Labelled photos from "classification", an image-classification folder in jshankarc/A-Smartphone-Assistance-for-Blind-Visually-Impaired-using-Deep-Learning. The possible labels are: center, left, right.

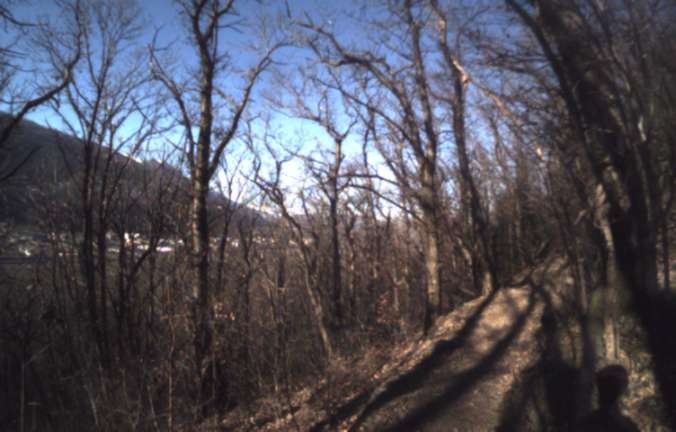
Label: left

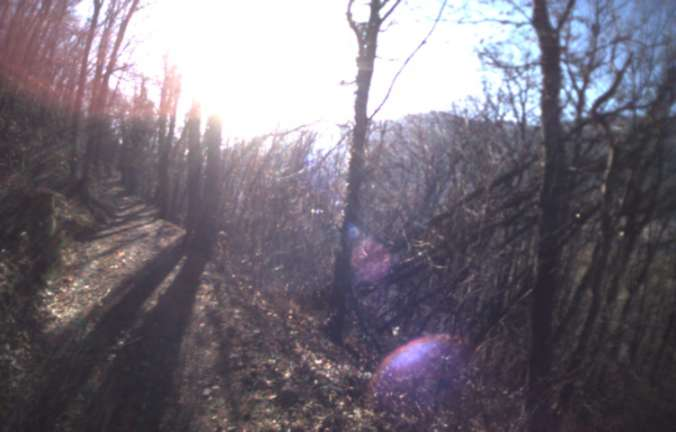
Label: right

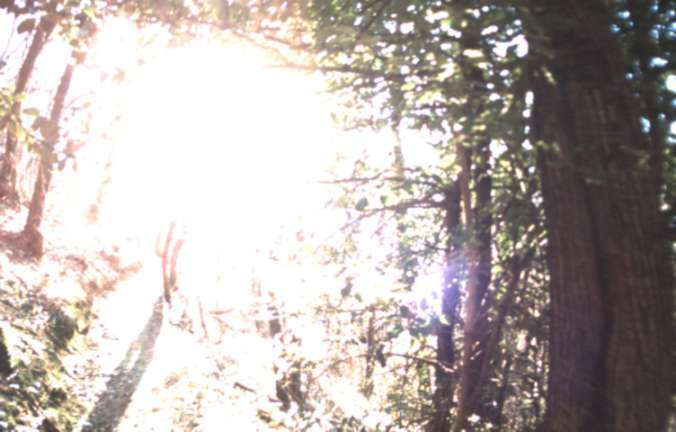
Label: right

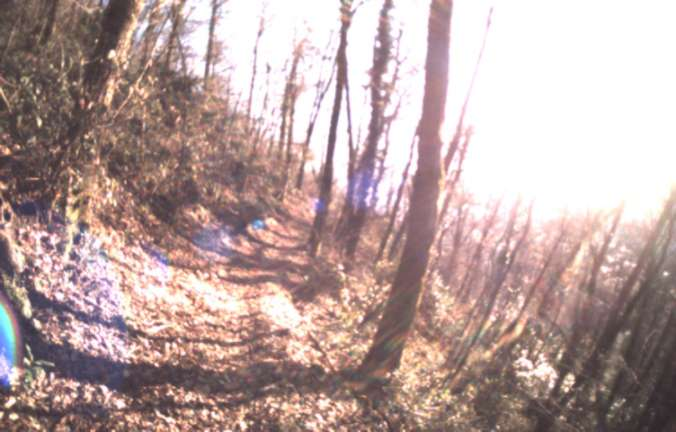
Label: center

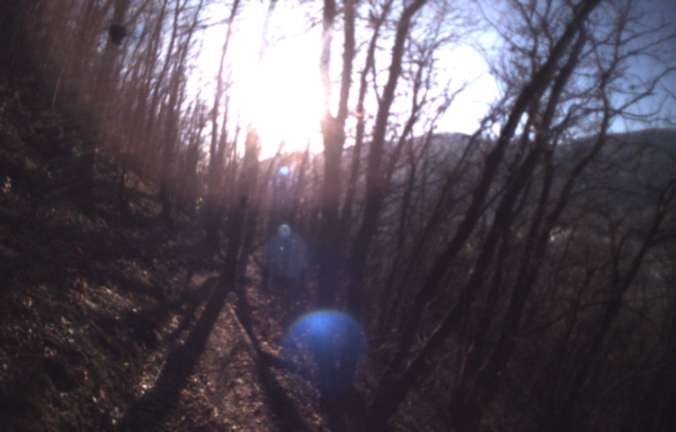
Label: center

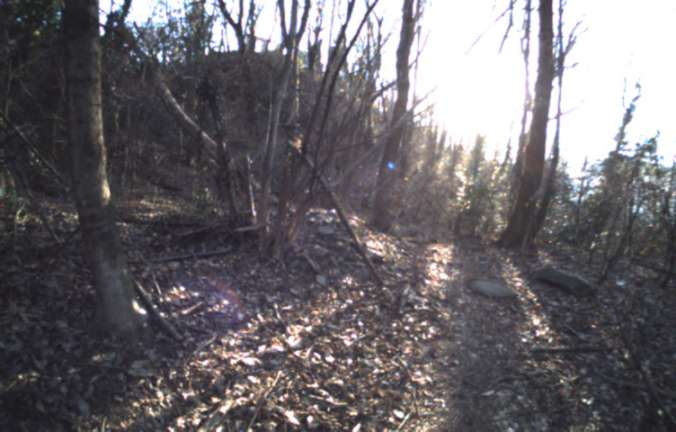
Label: left
